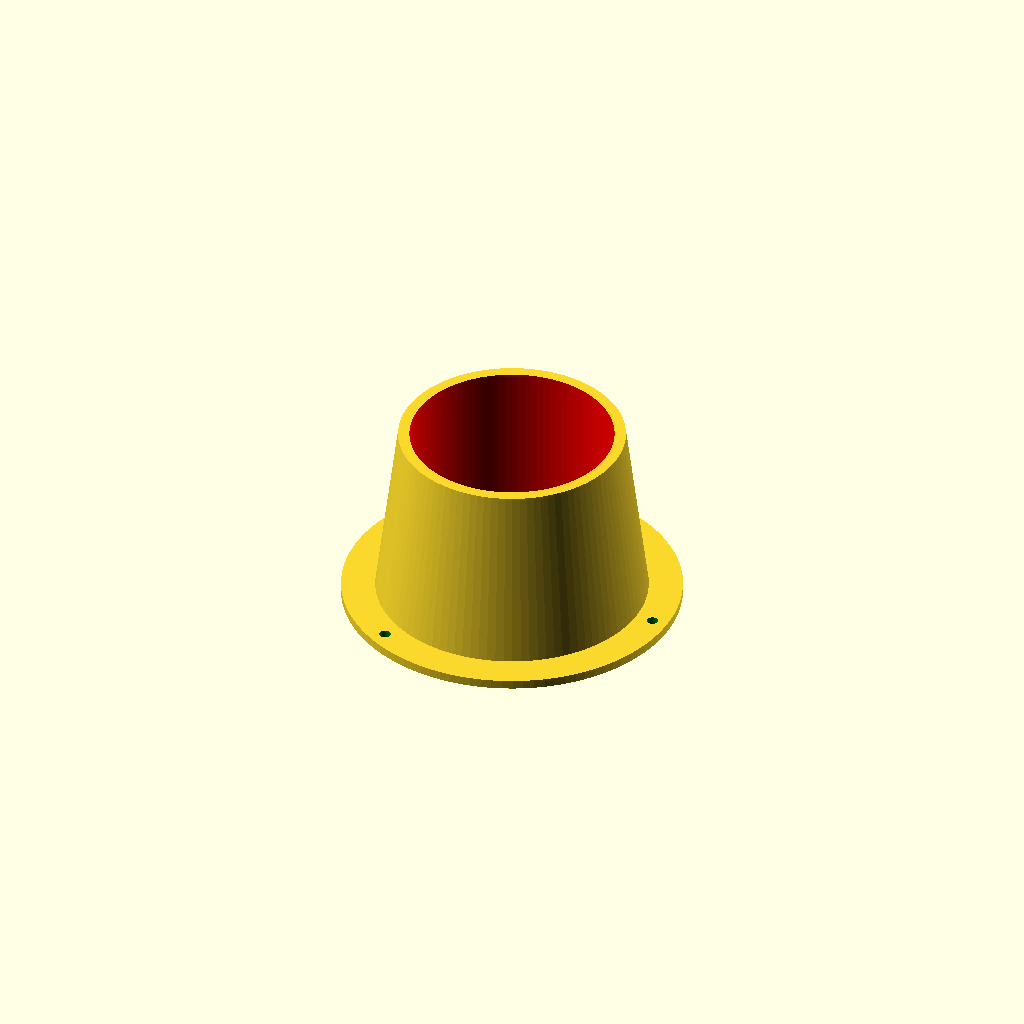
Cell 1: the model at its default parameters.
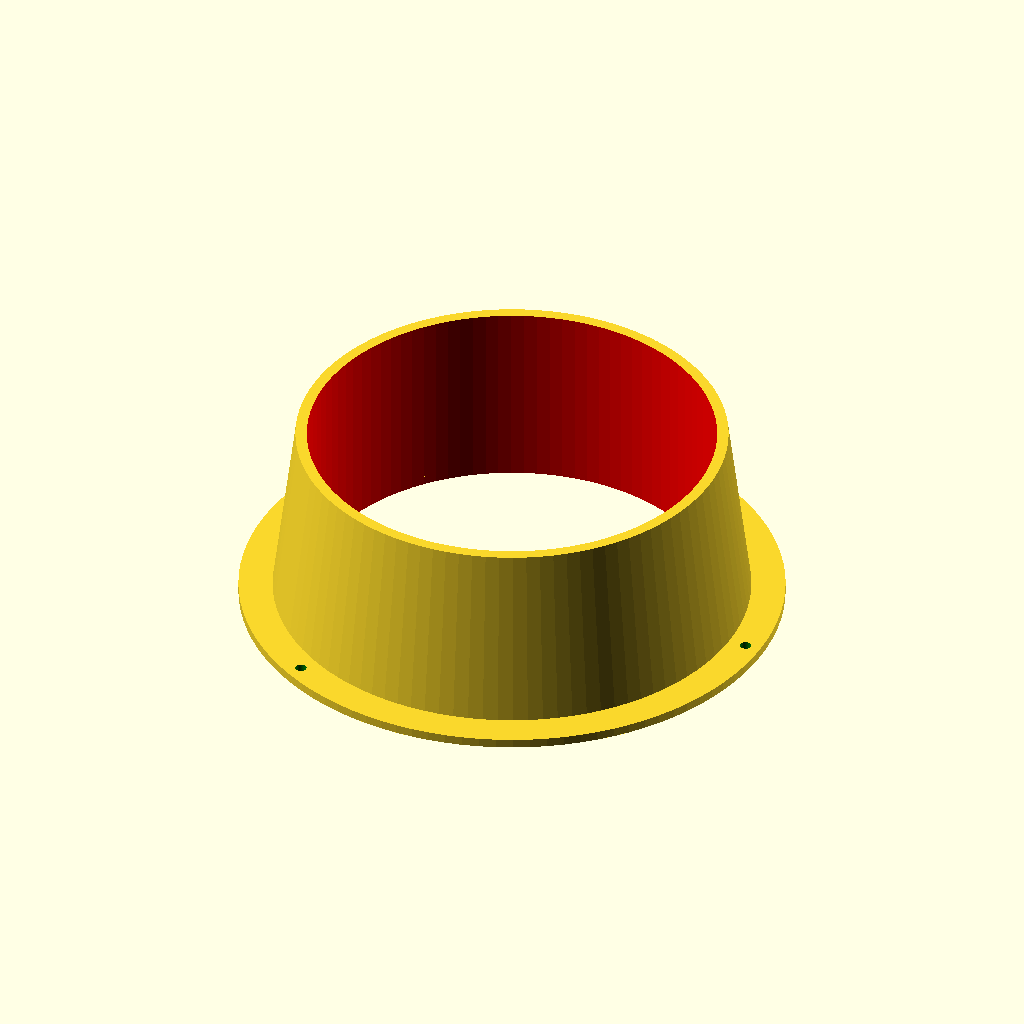
Cell 2: inner_dia = 180 (everything else at default).
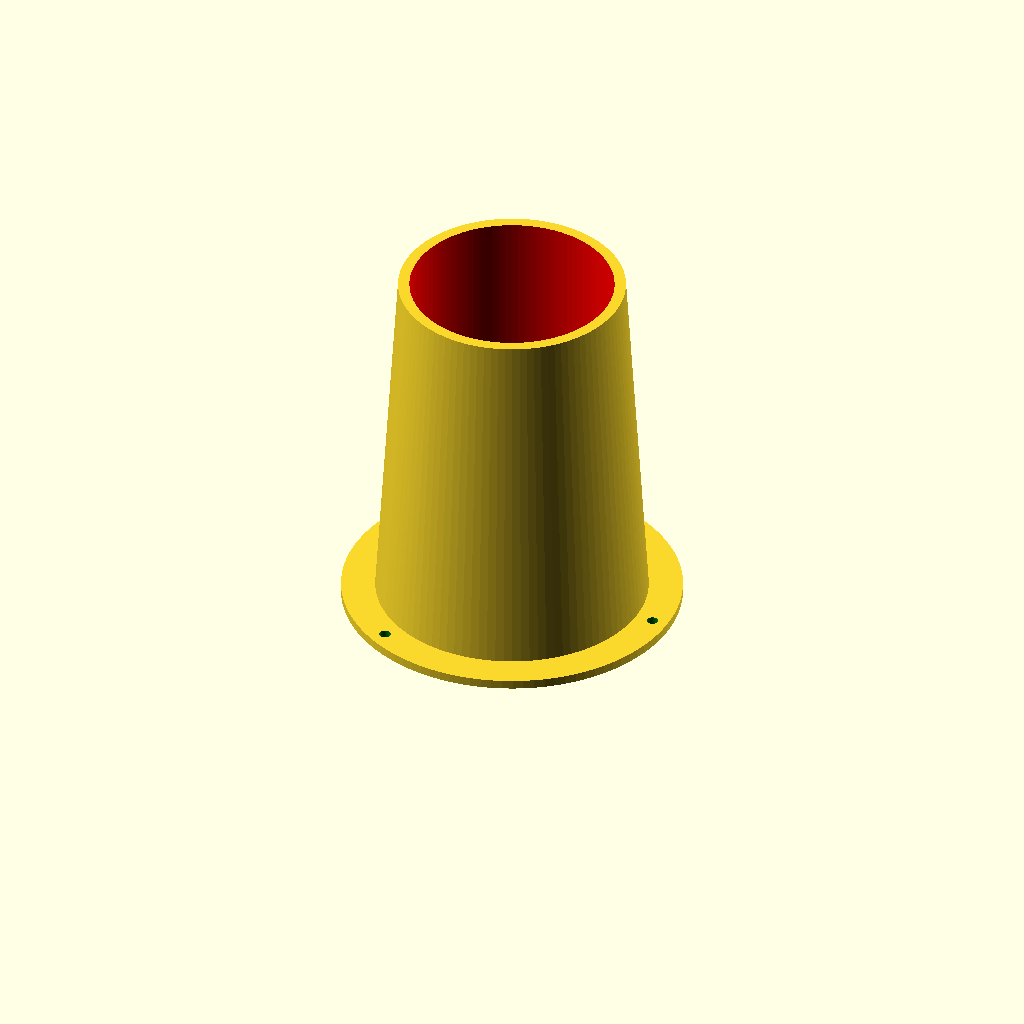
Cell 3: depth = 160 (everything else at default).
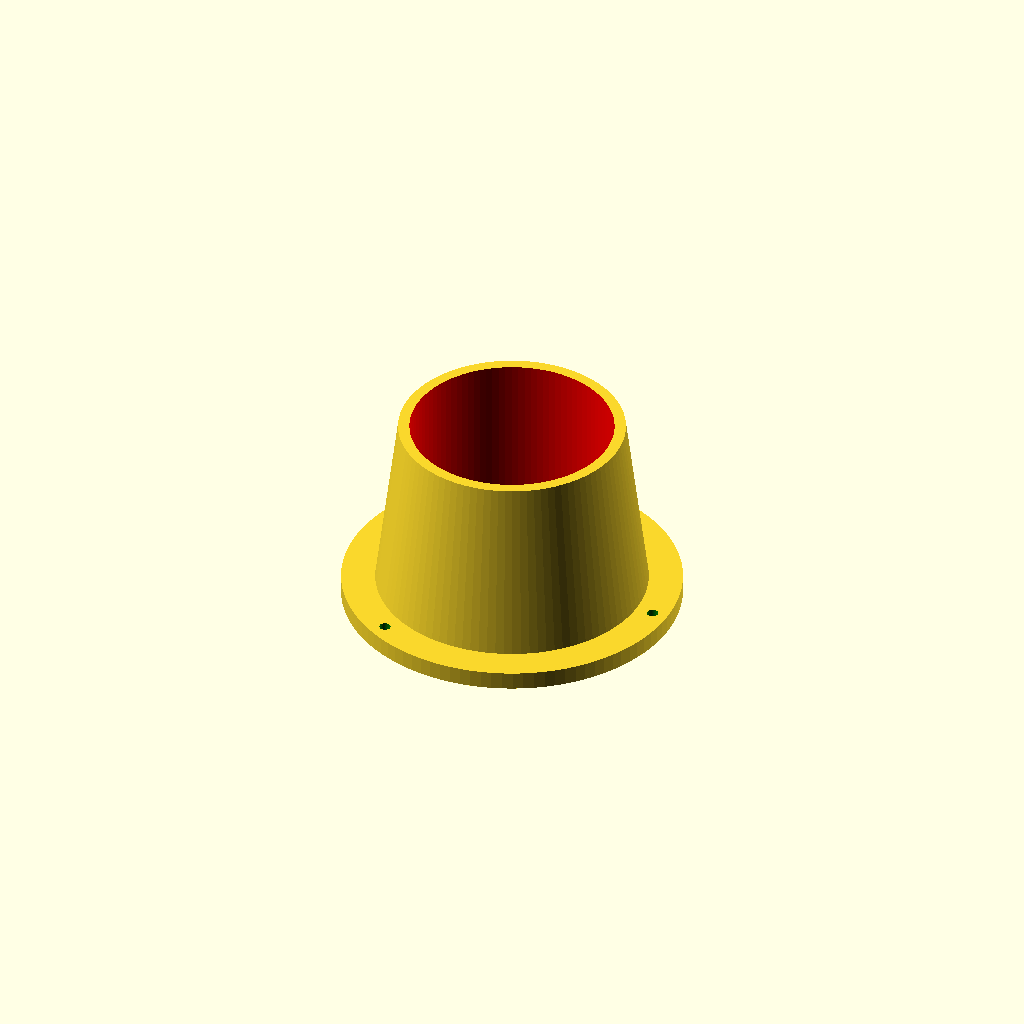
Cell 4: the same model with flange_thick = 8.
All cells are drawn from one camera (rotation 55°, 0°, 25°, orthographic, colour scheme Cornfield), so only the parameter changes between them.
Source of the model, inputs/thingiverse/files/thing-3211293/files/flange.scad:
//
//
//  Pipe flange adapter
//    fits over the pipe, not inside.
//
//   R. Lazure   Nov. 1. 2018
//
inner_dia = 90;
depth = 80;
flange_thick= 4;
screw_hole_rad= 2.5;
//
/* Hidden */
flange_rad= inner_dia/2 +30;
screw_hole_rad_pos= flange_rad-7;
$fn=100;
//
difference() {
union() {
//
//   base
//
cylinder(h=flange_thick, r1=flange_rad, r2=flange_rad, center=false);
//
// upright support
//
translate([0,0,flange_thick])
 cylinder(h=depth, r1=inner_dia/2+15, r2=inner_dia/2+5, center=false);
 }
//
//  remove inner material
//
color("red")
 cylinder(h=2*depth+20, r1=inner_dia/2, r2=inner_dia/2, center=true);
//
//  Three hole pattern
//
color("green")
translate([screw_hole_rad_pos,0,0])
 cylinder(h=depth, r1=screw_hole_rad, r2=screw_hole_rad, center=true);
//
xp = screw_hole_rad_pos*0.5;
yp = screw_hole_rad_pos*0.866;
color("green")
translate([-xp,yp,0])
 cylinder(h=depth, r1=screw_hole_rad, r2=screw_hole_rad, center=true);
//
color("green")
translate([-xp,-yp,0])
 cylinder(h=depth, r1=screw_hole_rad, r2=screw_hole_rad, center=true);
//
//   cross-section check
//
// translate([-100,0,0])
// cube([200,200,300],true);
 }
Customizer parameters (derived from the source; name, type, default, range or options):
inner_dia: number, default 90
depth: number, default 80
flange_thick: number, default 4
screw_hole_rad: number, default 2.5
